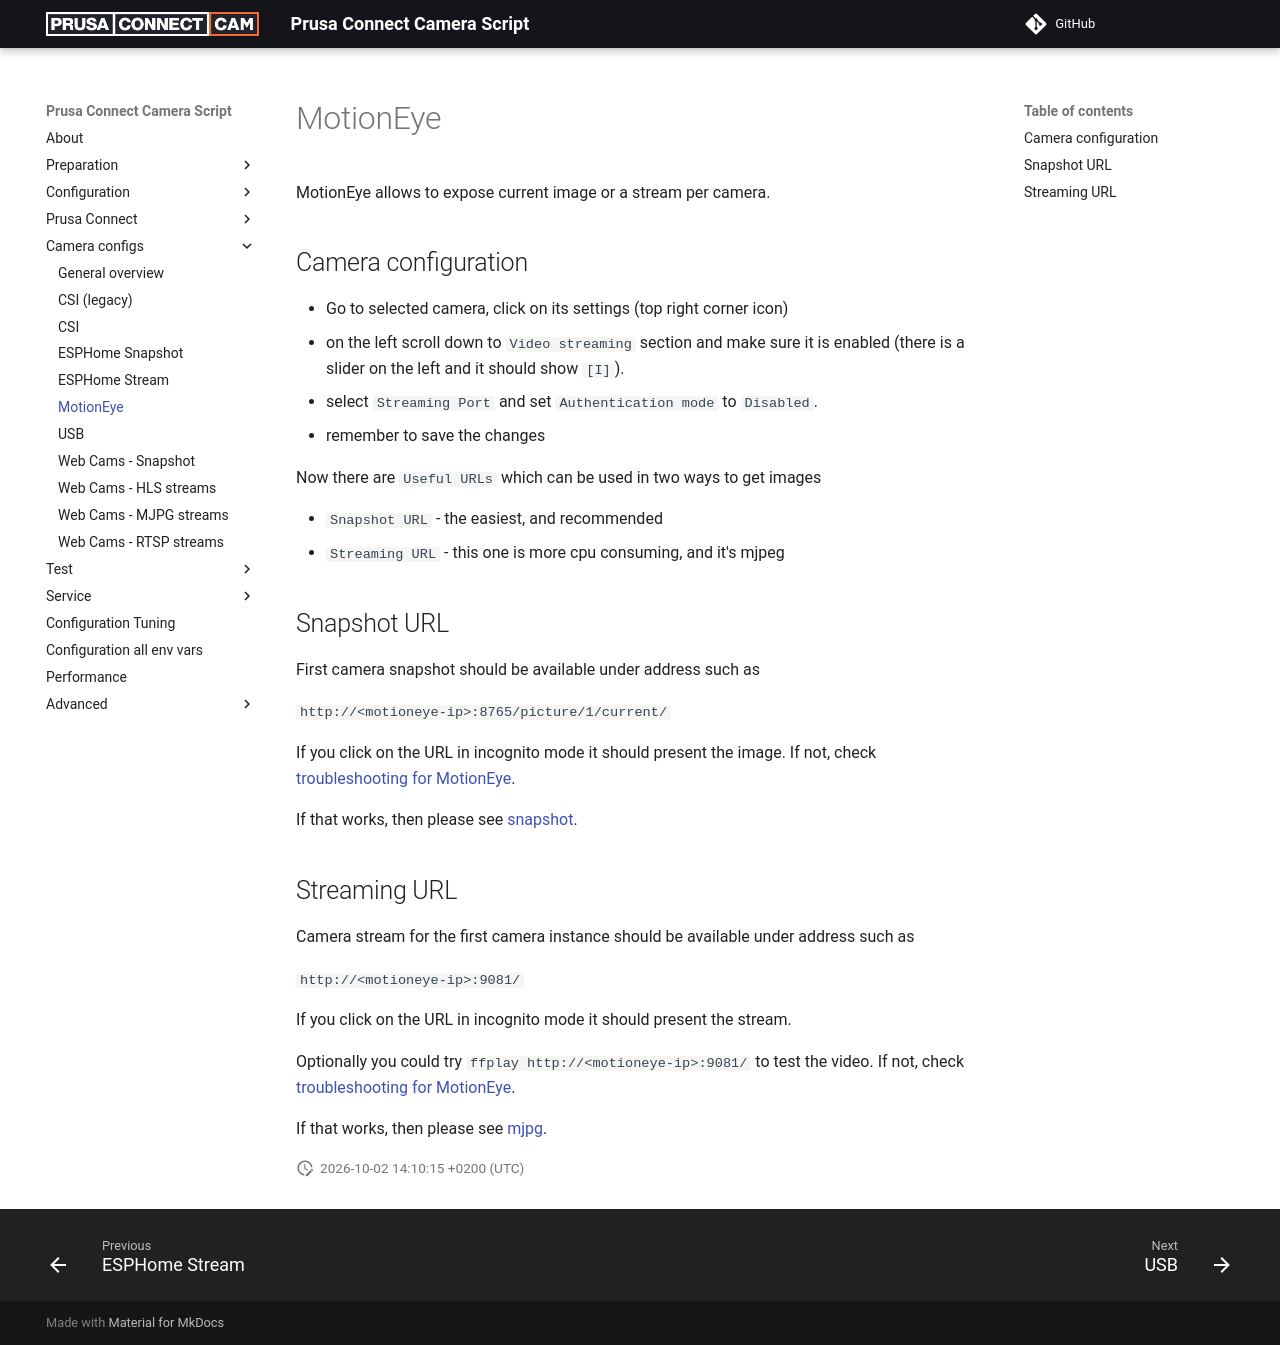

repository: nvtkaszpir/prusa-connect-camera-script · page: config.for.camera.motioneye/index.html · generator: mkdocs

# MotionEye

MotionEye allows to expose current image or a stream per camera.

## Camera configuration

* Go to selected camera, click on its settings (top right corner icon)
* on the left scroll down to `Video streaming` section and make sure it is enabled
(there is a slider on the left and it should show `[I]`).
* select `Streaming Port` and set `Authentication mode` to `Disabled`.
* remember to save the changes

Now there are `Useful URLs` which can be used in two ways to get images

* `Snapshot URL` - the easiest, and recommended
* `Streaming URL` - this one is more cpu consuming, and it's mjpeg

## Snapshot URL

First camera snapshot should be available under address such as

`http://<motioneye-ip>:8765/picture/1/current/`

If you click on the URL in incognito mode it should present the image.
If not, check [troubleshooting for MotionEye](https://github.com/motioneye-project/motioneye/wiki/Troubleshooting).

If that works, then please see [snapshot](./config.for.camera.snapshot.md#motioneye).

## Streaming URL

Camera stream for the first camera instance should be available under address
such as

`http://<motioneye-ip>:9081/`

If you click on the URL in incognito mode it should present the stream.

Optionally you could try `ffplay http://<motioneye-ip>:9081/` to test the video.
If not, check [troubleshooting for MotionEye](https://github.com/motioneye-project/motioneye/wiki/Troubleshooting).

If that works, then please see [mjpg](./config.for.camera.mjpg.md#motioneye).
